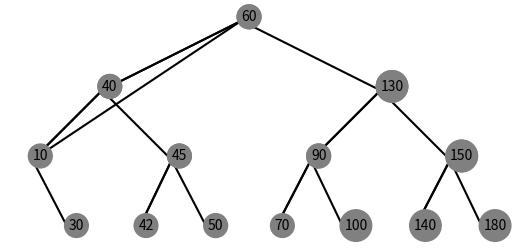

Here is the Python script that generated this plot:
# Course Name: CS2302
# Author: Olugbenga Iyiola ID:80638542
# Assignment 3
# Instructor: Olac Fuentes
# T.A.: Nath Anindita / Maliheh Zargaran
# Date of last modification: 03/08/2019
# Purpose of program: Binary Search Trees

# Importing packages needed for generating random numbers
import numpy as np
import matplotlib.pyplot as plt
import math

# BST Class
class BST(object):
    # Constructor
    def __init__(self, item, left=None, right=None):
        self.item = item
        self.left = left
        self.right = right

# Method to insert BST nodes in a tree
def Insert(T, newItem):
    if T == None:
        T = BST(newItem)  # Create root if tree is empty
    elif T.item > newItem:
        T.left = Insert(T.left, newItem)  # Insert as left child if current item > new item
    elif T.item < newItem:
         T.right = Insert(T.right, newItem)  # Insert ad right child if current item < new item
    else:
        print('value already in list')  # Do not insert if item is already in tree
    return T

# Method to print BST in order of root, left child and right child
def InOrder(T):
    # Prints items in BST in ascending order
    if T is not None:
        print(T.item, end=' ')
        InOrder(T.left)
        InOrder(T.right)

# Method returns height of BST
def height(T):
    if T is None:
        return -1;
    hleft = height(T.left)  # gets height of left tree
    hright = height(T.right)  # gets height of right tree
    if hleft > hright:  # returns the greater of right and left trees
        return 1 + hleft
    return 1 + hright

# Method to sort native list in ascending order
def sortList(A):
    swapped =True
    j=0
    for j in range(len(A)):
        swapped = False
        for i in range(len(A)-1):
             if A[i]>A[i+1]:
                temp = A[i]
                A[i]=A[i+1]
                A[i+1]=temp
                swapped=True
    return A

# Iterative method to search for BST items
def FindIterative(T,k):
    if T is None or T.item ==k:
        return T
    while T is not None:
        if T.item>k:
            T=T.left  # Keep moving left if current item > key
        elif T.item < k:
            T=T.right  # Keep moving right if current item < key
        else:
            return T.item  # Returns current item if it is equals key
    return print('Item not found!')

# Method builds a balanced BST from a sorted list
def BalancedBST(T, Start, End):
    if T is None or len(T) == 0 or Start > End:
        return None
    mid = (Start + End)//2  # The middle item is used as root for every recursive call
    Root = BST(T[mid])

    Root.left = BalancedBST(T,Start,mid-1)  # Recursive call on left BST
    Root.right = BalancedBST(T,mid+1, End)  # Recursive call on right BST

    return Root

# Method extracts elements of BST into a sorted list
def ExtractToSorted(T,B,i):
    if T is None:
        return i
    i = ExtractToSorted(T.left,B,i)  # keeping track of array index
    B[i]= T.item  # filling list with BST item
    i+=1  # Incrementing index
    i = ExtractToSorted(T.right,B,i)  # keeping track of array index
    return i

# Method prints elements in a BST  ordered by depth
def PrintByDepth(T, level):

    if T is None:
        return 0
    if level ==0:
        print('keys at depth', level, ': ', T.item)
    if T.left is not None and T.right is not None:
            print('keys at depth',level+1,': ',T.left.item, ' ',T.right.item)
    if T.right is None and T.left is not None:
            print('keys at depth', level+1, ': ', T.left.item)
    if T.left is None and T.right is not None:
            print('keys at depth', level+1, ': ', T.right.item)

    downlevel = PrintByDepth(T.left,level + 1)  # Recursive call on BST left side
    if (downlevel != 0):
        return downlevel

    downlevel = PrintByDepth(T.right,level + 1)  # Recursive call on BST right side
    return downlevel

# Method is used to display graph of a BST
def Draw_Trees(T, ax, center, width, length):
    if T is None:
        return
    #  Printing items for leaves
    if T.left is None and T.right is None:
        plt.text(center[1, 0], center[1, 1], T.item, bbox={"boxstyle": "circle", "color": "grey"})

    #  Printing items for left children of BST
    if T.left is not None:
        center[0, 0] = center[1, 0] - width
        center[0, 1] = center[1, 1] - length
        ax.plot(center[:, 0], center[:, 1], color='k', )
        plt.text(center[1, 0], center[1, 1], T.item, bbox={"boxstyle": "circle", "color": "grey"})

        center1= np.array([[0,0],[center[0,0], center[0,1]],[center[0,0], center[0,1]]])
        Draw_Trees(T.left,ax, center1, width/2, length)

    #  Printing items for right children of BST
    if T.right is not None:
        center[2, 0] = center[1, 0] + width
        center[2, 1] = center[1, 1] - length
        ax.plot(center[:, 0], center[:, 1], color='k')
        plt.text(center[1, 0], center[1, 1], T.item, bbox={"boxstyle": "circle", "color": "grey"})

        center2 = np.array([[0, 0], [center[2, 0], center[2, 1]], [center[2, 0], center[2, 1]]])
        Draw_Trees(T.right, ax, center2, width / 2, length)


#Code to test the functions above'''plt.close("all")
orig_center = np.array([[0,0],[0,0],[0,0]])
width = 50
length = 100
fig, ax = plt.subplots()
T = None
A = [70, 50, 90, 130, 150, 40, 10, 30, 100, 180, 45, 60, 140, 42]
for a in A:
    T = Insert(T, a)

# TESTING FOR NUMBER 2 - ITERATIVE SEARCH
print(FindIterative(T,1300))
print()
print(FindIterative(T,10))
print()

# TESTING FOR NUMBER 3 - BALANCED BST
sortedA = sortList(A)
BBST = BalancedBST(sortedA, 0, len(sortedA)-1)
Draw_Trees(BBST, ax,orig_center,width, length/height(T))

# TESTING FOR NUMBER 4 - EXTRACTING INTO SORTED BST
B=[70, 50, 90, 130, 150, 40, 10, 30, 100, 180, 45, 60, 140, 42]
T2 = None
for b in B:
    T2 = Insert(T2, b)
print('***********ORIGINAL T2 BST**********')
InOrder(T2)
print()
print('**********EXTRACTED A***************')
ExtractToSorted(T2,B,0)
for i in A:
    print(i, end=' ')
print()
print()

# TESTING FOR NUMBER 5
print('*************************************')
PrintByDepth(T, 0)

# TESTING FOR NUMBER 1
#Draw_Trees(T, ax,orig_center,width, length/height(T))

ax.set_aspect(1.0)
ax.axis('off')
plt.show()  # Displaying figure
fig.savefig('squares.png')
print()
print('**********************************')


